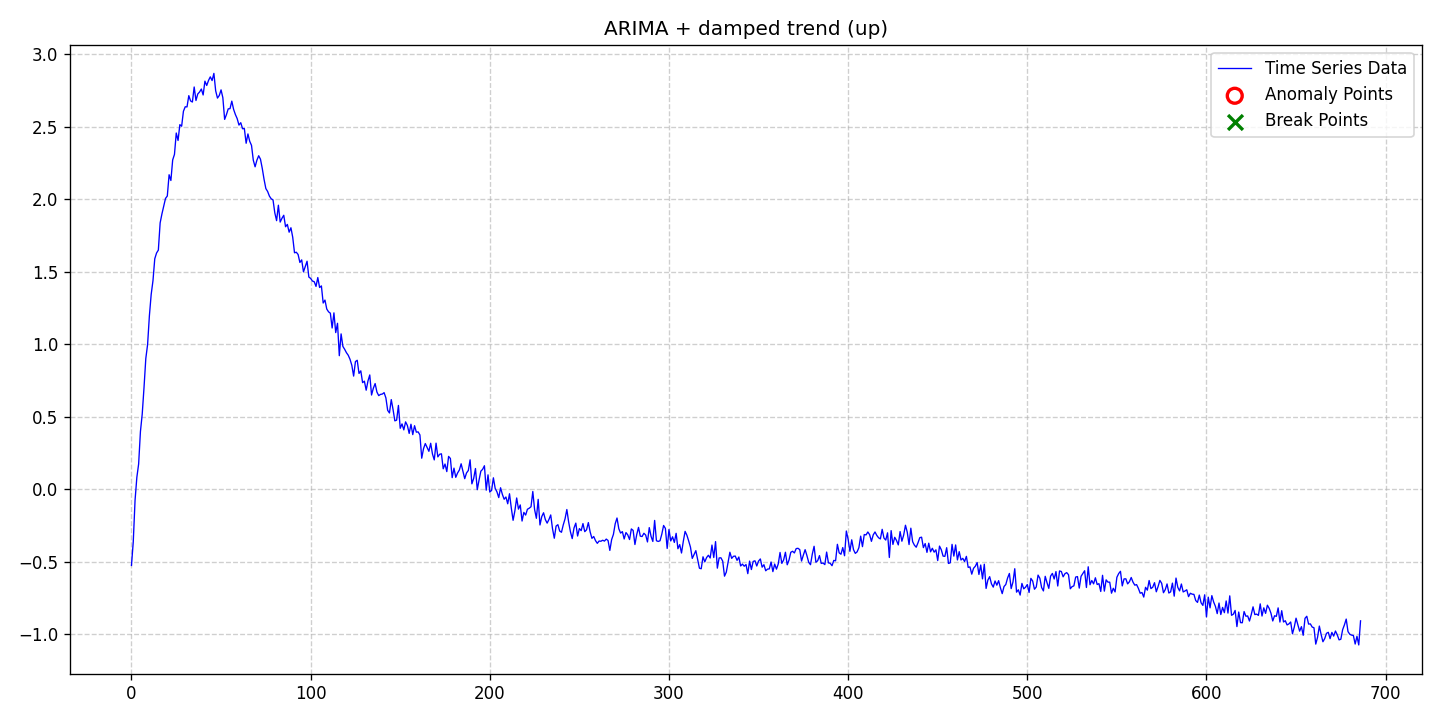

Values plotted in this chart, from the file beside it:
date, data, stationary, det_lin_up, det_lin_down, det_quad, det_cubic, det_exp, det_damped, stoc_trend, volatility, single_seas, multiple_seas, point_anom_single, point_anom_multi, collect_anom, context_anom, mean_shift, var_shift, trend_shift, point_anom_count, point_anom_location, point_anom_point, collect_anom_count
2020-01-01, -0.5244, 0, 0, 0, 0, 0, 0, 1, 1, 0, 0, 0, 0, 0, 0, 0, 0, 0, 0, 0, none, , 0
2020-01-02, -0.3616, 0, 0, 0, 0, 0, 0, 1, 1, 0, 0, 0, 0, 0, 0, 0, 0, 0, 0, 0, none, , 0
2020-01-03, -0.0755, 0, 0, 0, 0, 0, 0, 1, 1, 0, 0, 0, 0, 0, 0, 0, 0, 0, 0, 0, none, , 0
2020-01-04, 0.08283, 0, 0, 0, 0, 0, 0, 1, 1, 0, 0, 0, 0, 0, 0, 0, 0, 0, 0, 0, none, , 0
2020-01-05, 0.175, 0, 0, 0, 0, 0, 0, 1, 1, 0, 0, 0, 0, 0, 0, 0, 0, 0, 0, 0, none, , 0
2020-01-06, 0.3981, 0, 0, 0, 0, 0, 0, 1, 1, 0, 0, 0, 0, 0, 0, 0, 0, 0, 0, 0, none, , 0
2020-01-07, 0.5187, 0, 0, 0, 0, 0, 0, 1, 1, 0, 0, 0, 0, 0, 0, 0, 0, 0, 0, 0, none, , 0
2020-01-08, 0.7016, 0, 0, 0, 0, 0, 0, 1, 1, 0, 0, 0, 0, 0, 0, 0, 0, 0, 0, 0, none, , 0
2020-01-09, 0.902, 0, 0, 0, 0, 0, 0, 1, 1, 0, 0, 0, 0, 0, 0, 0, 0, 0, 0, 0, none, , 0
2020-01-10, 0.9981, 0, 0, 0, 0, 0, 0, 1, 1, 0, 0, 0, 0, 0, 0, 0, 0, 0, 0, 0, none, , 0
2020-01-11, 1.196, 0, 0, 0, 0, 0, 0, 1, 1, 0, 0, 0, 0, 0, 0, 0, 0, 0, 0, 0, none, , 0
2020-01-12, 1.343, 0, 0, 0, 0, 0, 0, 1, 1, 0, 0, 0, 0, 0, 0, 0, 0, 0, 0, 0, none, , 0
2020-01-13, 1.438, 0, 0, 0, 0, 0, 0, 1, 1, 0, 0, 0, 0, 0, 0, 0, 0, 0, 0, 0, none, , 0
2020-01-14, 1.589, 0, 0, 0, 0, 0, 0, 1, 1, 0, 0, 0, 0, 0, 0, 0, 0, 0, 0, 0, none, , 0
2020-01-15, 1.629, 0, 0, 0, 0, 0, 0, 1, 1, 0, 0, 0, 0, 0, 0, 0, 0, 0, 0, 0, none, , 0
2020-01-16, 1.649, 0, 0, 0, 0, 0, 0, 1, 1, 0, 0, 0, 0, 0, 0, 0, 0, 0, 0, 0, none, , 0
2020-01-17, 1.837, 0, 0, 0, 0, 0, 0, 1, 1, 0, 0, 0, 0, 0, 0, 0, 0, 0, 0, 0, none, , 0
2020-01-18, 1.899, 0, 0, 0, 0, 0, 0, 1, 1, 0, 0, 0, 0, 0, 0, 0, 0, 0, 0, 0, none, , 0
2020-01-19, 1.953, 0, 0, 0, 0, 0, 0, 1, 1, 0, 0, 0, 0, 0, 0, 0, 0, 0, 0, 0, none, , 0
2020-01-20, 2.005, 0, 0, 0, 0, 0, 0, 1, 1, 0, 0, 0, 0, 0, 0, 0, 0, 0, 0, 0, none, , 0
2020-01-21, 2.022, 0, 0, 0, 0, 0, 0, 1, 1, 0, 0, 0, 0, 0, 0, 0, 0, 0, 0, 0, none, , 0
2020-01-22, 2.169, 0, 0, 0, 0, 0, 0, 1, 1, 0, 0, 0, 0, 0, 0, 0, 0, 0, 0, 0, none, , 0
2020-01-23, 2.129, 0, 0, 0, 0, 0, 0, 1, 1, 0, 0, 0, 0, 0, 0, 0, 0, 0, 0, 0, none, , 0
2020-01-24, 2.271, 0, 0, 0, 0, 0, 0, 1, 1, 0, 0, 0, 0, 0, 0, 0, 0, 0, 0, 0, none, , 0
2020-01-25, 2.309, 0, 0, 0, 0, 0, 0, 1, 1, 0, 0, 0, 0, 0, 0, 0, 0, 0, 0, 0, none, , 0
2020-01-26, 2.456, 0, 0, 0, 0, 0, 0, 1, 1, 0, 0, 0, 0, 0, 0, 0, 0, 0, 0, 0, none, , 0
2020-01-27, 2.405, 0, 0, 0, 0, 0, 0, 1, 1, 0, 0, 0, 0, 0, 0, 0, 0, 0, 0, 0, none, , 0
2020-01-28, 2.514, 0, 0, 0, 0, 0, 0, 1, 1, 0, 0, 0, 0, 0, 0, 0, 0, 0, 0, 0, none, , 0
2020-01-29, 2.503, 0, 0, 0, 0, 0, 0, 1, 1, 0, 0, 0, 0, 0, 0, 0, 0, 0, 0, 0, none, , 0
2020-01-30, 2.606, 0, 0, 0, 0, 0, 0, 1, 1, 0, 0, 0, 0, 0, 0, 0, 0, 0, 0, 0, none, , 0
2020-01-31, 2.637, 0, 0, 0, 0, 0, 0, 1, 1, 0, 0, 0, 0, 0, 0, 0, 0, 0, 0, 0, none, , 0
2020-02-01, 2.636, 0, 0, 0, 0, 0, 0, 1, 1, 0, 0, 0, 0, 0, 0, 0, 0, 0, 0, 0, none, , 0
2020-02-02, 2.714, 0, 0, 0, 0, 0, 0, 1, 1, 0, 0, 0, 0, 0, 0, 0, 0, 0, 0, 0, none, , 0
2020-02-03, 2.677, 0, 0, 0, 0, 0, 0, 1, 1, 0, 0, 0, 0, 0, 0, 0, 0, 0, 0, 0, none, , 0
2020-02-04, 2.67, 0, 0, 0, 0, 0, 0, 1, 1, 0, 0, 0, 0, 0, 0, 0, 0, 0, 0, 0, none, , 0
2020-02-05, 2.773, 0, 0, 0, 0, 0, 0, 1, 1, 0, 0, 0, 0, 0, 0, 0, 0, 0, 0, 0, none, , 0
2020-02-06, 2.68, 0, 0, 0, 0, 0, 0, 1, 1, 0, 0, 0, 0, 0, 0, 0, 0, 0, 0, 0, none, , 0
2020-02-07, 2.725, 0, 0, 0, 0, 0, 0, 1, 1, 0, 0, 0, 0, 0, 0, 0, 0, 0, 0, 0, none, , 0
2020-02-08, 2.739, 0, 0, 0, 0, 0, 0, 1, 1, 0, 0, 0, 0, 0, 0, 0, 0, 0, 0, 0, none, , 0
2020-02-09, 2.759, 0, 0, 0, 0, 0, 0, 1, 1, 0, 0, 0, 0, 0, 0, 0, 0, 0, 0, 0, none, , 0
2020-02-10, 2.718, 0, 0, 0, 0, 0, 0, 1, 1, 0, 0, 0, 0, 0, 0, 0, 0, 0, 0, 0, none, , 0
2020-02-11, 2.814, 0, 0, 0, 0, 0, 0, 1, 1, 0, 0, 0, 0, 0, 0, 0, 0, 0, 0, 0, none, , 0
2020-02-12, 2.784, 0, 0, 0, 0, 0, 0, 1, 1, 0, 0, 0, 0, 0, 0, 0, 0, 0, 0, 0, none, , 0
2020-02-13, 2.818, 0, 0, 0, 0, 0, 0, 1, 1, 0, 0, 0, 0, 0, 0, 0, 0, 0, 0, 0, none, , 0
2020-02-14, 2.843, 0, 0, 0, 0, 0, 0, 1, 1, 0, 0, 0, 0, 0, 0, 0, 0, 0, 0, 0, none, , 0
2020-02-15, 2.818, 0, 0, 0, 0, 0, 0, 1, 1, 0, 0, 0, 0, 0, 0, 0, 0, 0, 0, 0, none, , 0
2020-02-16, 2.867, 0, 0, 0, 0, 0, 0, 1, 1, 0, 0, 0, 0, 0, 0, 0, 0, 0, 0, 0, none, , 0
2020-02-17, 2.747, 0, 0, 0, 0, 0, 0, 1, 1, 0, 0, 0, 0, 0, 0, 0, 0, 0, 0, 0, none, , 0
2020-02-18, 2.697, 0, 0, 0, 0, 0, 0, 1, 1, 0, 0, 0, 0, 0, 0, 0, 0, 0, 0, 0, none, , 0
2020-02-19, 2.715, 0, 0, 0, 0, 0, 0, 1, 1, 0, 0, 0, 0, 0, 0, 0, 0, 0, 0, 0, none, , 0
2020-02-20, 2.754, 0, 0, 0, 0, 0, 0, 1, 1, 0, 0, 0, 0, 0, 0, 0, 0, 0, 0, 0, none, , 0
2020-02-21, 2.7, 0, 0, 0, 0, 0, 0, 1, 1, 0, 0, 0, 0, 0, 0, 0, 0, 0, 0, 0, none, , 0
2020-02-22, 2.55, 0, 0, 0, 0, 0, 0, 1, 1, 0, 0, 0, 0, 0, 0, 0, 0, 0, 0, 0, none, , 0
2020-02-23, 2.583, 0, 0, 0, 0, 0, 0, 1, 1, 0, 0, 0, 0, 0, 0, 0, 0, 0, 0, 0, none, , 0
2020-02-24, 2.623, 0, 0, 0, 0, 0, 0, 1, 1, 0, 0, 0, 0, 0, 0, 0, 0, 0, 0, 0, none, , 0
2020-02-25, 2.624, 0, 0, 0, 0, 0, 0, 1, 1, 0, 0, 0, 0, 0, 0, 0, 0, 0, 0, 0, none, , 0
2020-02-26, 2.676, 0, 0, 0, 0, 0, 0, 1, 1, 0, 0, 0, 0, 0, 0, 0, 0, 0, 0, 0, none, , 0
2020-02-27, 2.619, 0, 0, 0, 0, 0, 0, 1, 1, 0, 0, 0, 0, 0, 0, 0, 0, 0, 0, 0, none, , 0
2020-02-28, 2.584, 0, 0, 0, 0, 0, 0, 1, 1, 0, 0, 0, 0, 0, 0, 0, 0, 0, 0, 0, none, , 0
2020-02-29, 2.555, 0, 0, 0, 0, 0, 0, 1, 1, 0, 0, 0, 0, 0, 0, 0, 0, 0, 0, 0, none, , 0
... 627 more rows
